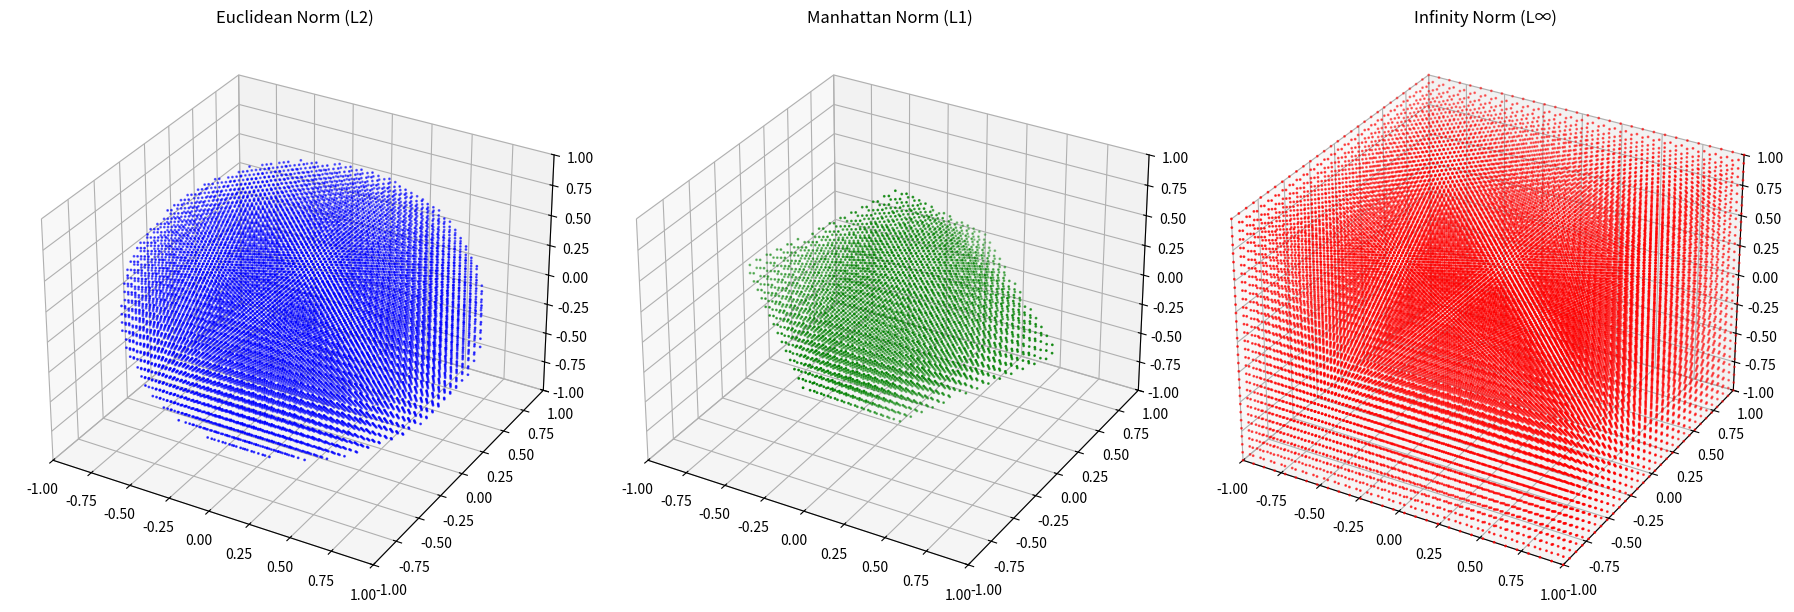

Recreate this plot in Python.
import numpy as np
import matplotlib.pyplot as plt
from mpl_toolkits.mplot3d import Axes3D

# Generating points
x = np.linspace(-1, 1, 30)
y = np.linspace(-1, 1, 30)
z = np.linspace(-1, 1, 30)
x, y, z = np.meshgrid(x, y, z)

# Euclidean norm
euclidean_norm = np.sqrt(x**2 + y**2 + z**2)

# Manhattan norm
manhattan_norm = np.abs(x) + np.abs(y) + np.abs(z)

# Infinity norm
infinity_norm = np.maximum(np.maximum(np.abs(x), np.abs(y)), np.abs(z))

# Plotting
fig = plt.figure(figsize=(18, 6))

# Euclidean norm plot
ax1 = fig.add_subplot(131, projection='3d')
ax1.scatter(x[euclidean_norm <= 1], y[euclidean_norm <= 1], z[euclidean_norm <= 1], c='blue', s=1)
ax1.set_title('Euclidean Norm (L2)')
ax1.set_xlim([-1, 1])
ax1.set_ylim([-1, 1])
ax1.set_zlim([-1, 1])

# Manhattan norm plot
ax2 = fig.add_subplot(132, projection='3d')
ax2.scatter(x[manhattan_norm <= 1], y[manhattan_norm <= 1], z[manhattan_norm <= 1], c='green', s=1)
ax2.set_title('Manhattan Norm (L1)')
ax2.set_xlim([-1, 1])
ax2.set_ylim([-1, 1])
ax2.set_zlim([-1, 1])

# Infinity norm plot
ax3 = fig.add_subplot(133, projection='3d')
ax3.scatter(x[infinity_norm <= 1], y[infinity_norm <= 1], z[infinity_norm <= 1], c='red', s=1)
ax3.set_title('Infinity Norm (L∞)')
ax3.set_xlim([-1, 1])
ax3.set_ylim([-1, 1])
ax3.set_zlim([-1, 1])

plt.tight_layout()
plt.show()
